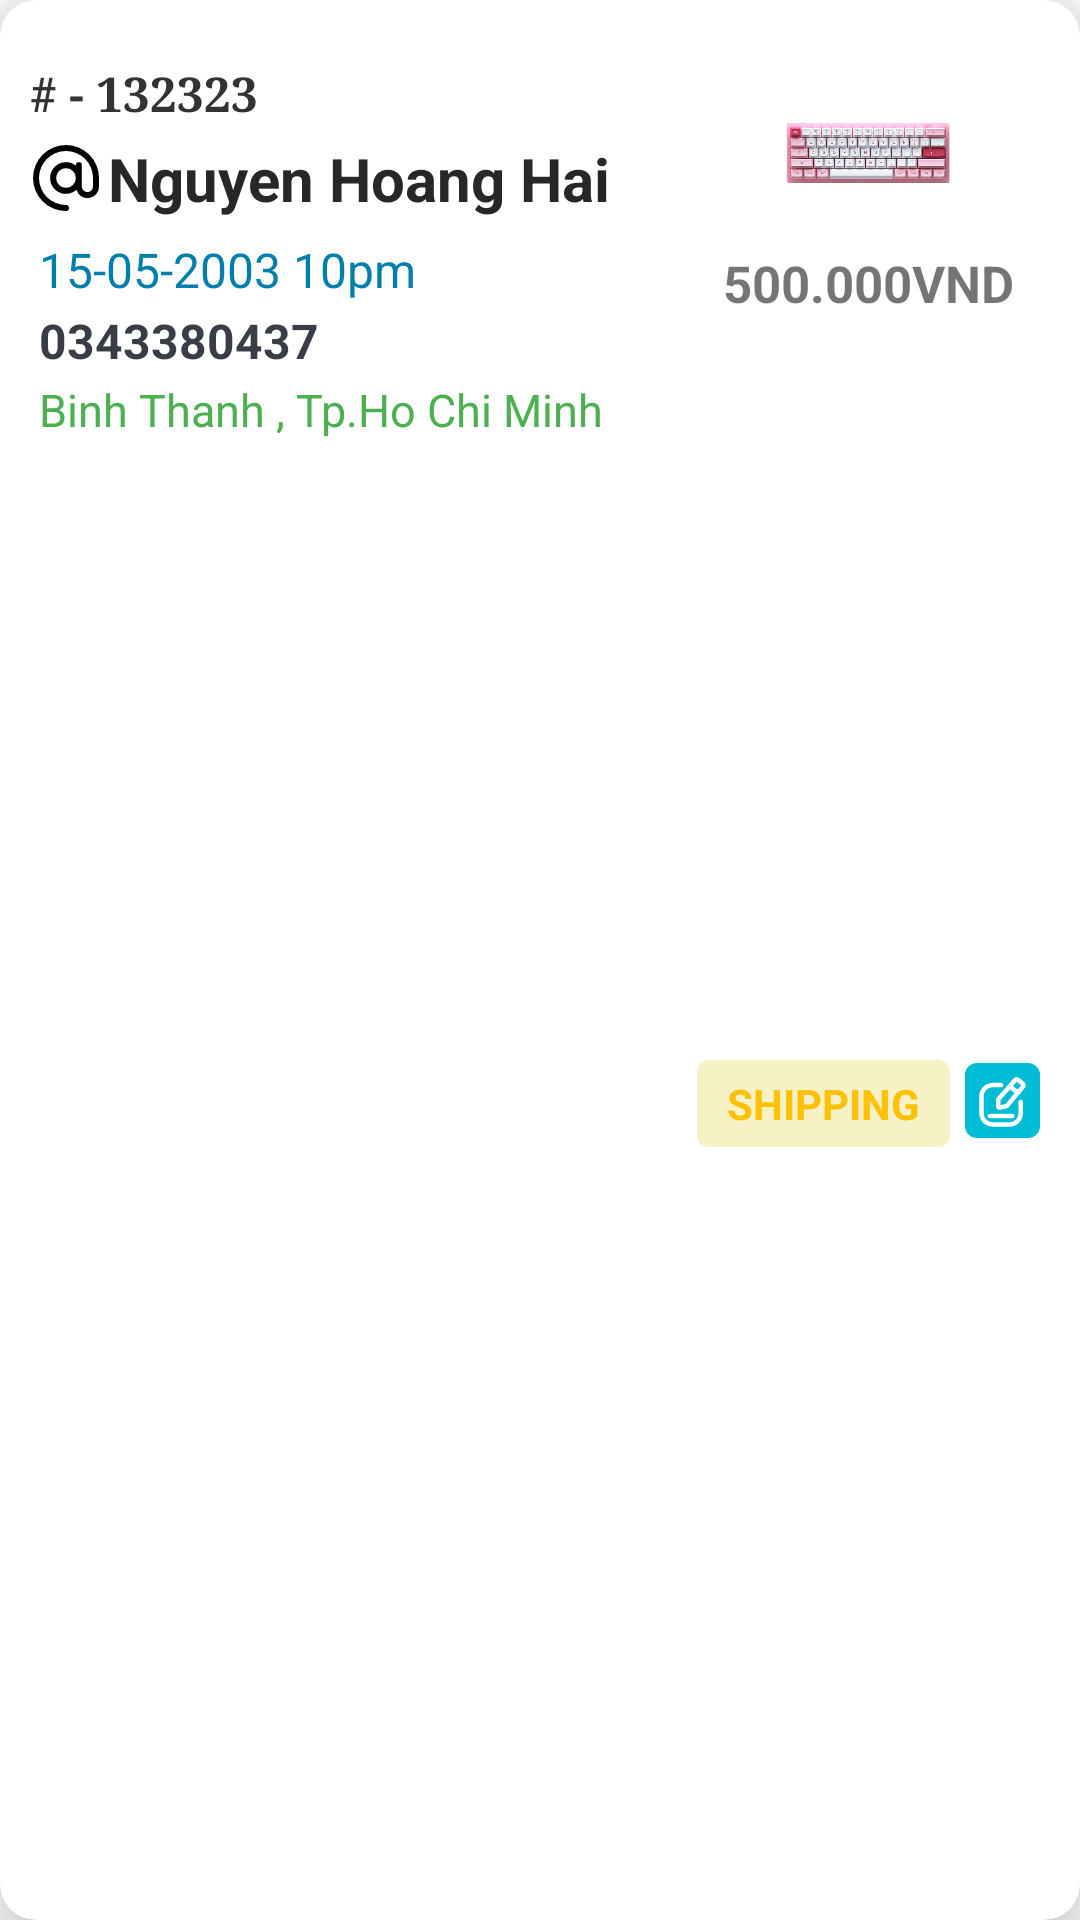

The Android layout XML behind this screen, and the referenced resources:
<!-- AndroidManifest.xml: application theme Theme.Online_shop_app -->
<!-- res/layout/manage_order.xml -->
<?xml version="1.0" encoding="utf-8"?>

<androidx.cardview.widget.CardView xmlns:android="http://schemas.android.com/apk/res/android"
    xmlns:app="http://schemas.android.com/apk/res-auto"
    android:layout_width="match_parent"
    android:layout_height="180dp"
    app:cardElevation="16dp"
    app:cardBackgroundColor="@color/white"
    app:cardCornerRadius="12dp"
    app:layout_constraintBottom_toBottomOf="parent"
    app:layout_constraintEnd_toEndOf="parent"
    app:layout_constraintStart_toStartOf="parent"
    android:layout_marginVertical="12dp"
    app:layout_constraintTop_toTopOf="parent">



        <LinearLayout
            android:layout_width="match_parent"
            android:layout_height="match_parent"
            android:orientation="horizontal"
            android:paddingVertical="20dp"
            android:paddingStart="10dp">

            <LinearLayout
                android:layout_width="209dp"
                android:layout_height="match_parent"
                android:orientation="vertical">

                <TextView
                    android:id="@+id/order_name"
                    android:layout_width="wrap_content"
                    android:layout_height="wrap_content"
                    android:fontFamily="serif"
                    android:text="# - 132323"
                    android:textColor="#323335"
                    android:textSize="16sp"

                    android:textStyle="bold" />

                <LinearLayout
                    android:layout_width="wrap_content"
                    android:layout_height="wrap_content"
                    android:layout_marginTop="4dp"
                    android:gravity="center"

                    android:orientation="horizontal">

                    <ImageView
                        android:id="@+id/imageView9"
                        android:layout_width="wrap_content"
                        android:layout_height="wrap_content"
                        app:srcCompat="@drawable/username" />

                    <TextView
                        android:id="@+id/name_of_customer"
                        android:layout_width="wrap_content"
                        android:layout_height="wrap_content"
                        android:layout_marginStart="2dp"
                        android:layout_weight="1"
                        android:text="Nguyen Hoang Hai"

                        android:textColor="@color/black"
                        android:textSize="20sp"
                        android:textStyle="bold" />

                </LinearLayout>

                <TextView
                    android:id="@+id/time_order"
                    android:layout_width="wrap_content"
                    android:layout_height="wrap_content"
                    android:layout_marginStart="3dp"
                    android:layout_marginTop="6dp"
                    android:text="15-05-2003 10pm"
                    android:textColor="#007FAC"
                    android:textSize="16sp" />

                <TextView
                    android:id="@+id/phone_user"
                    android:layout_width="wrap_content"
                    android:layout_height="wrap_content"
                    android:layout_marginStart="3dp"
                    android:layout_marginTop="2dp"
                    android:text="0343380437"
                    android:textColor="@color/gray"
                    android:textSize="16sp"
                    android:textStyle="bold" />

                <TextView
                    android:id="@+id/address_user"
                    android:layout_width="wrap_content"
                    android:layout_height="wrap_content"
                    android:layout_marginStart="3dp"
                    android:layout_marginTop="2dp"
                    android:text="Binh Thanh , Tp.Ho Chi Minh"
                    android:textColor="#4CAF50"
                    android:textSize="15sp" />


            </LinearLayout>

            <LinearLayout
                android:layout_width="match_parent"
                android:layout_height="match_parent"
                android:layout_gravity="center"
                android:gravity="center"
                android:orientation="vertical">

                <ImageView
                    android:id="@+id/images_first_product"
                    android:layout_width="100dp"
                    android:layout_height="63dp"
                    app:srcCompat="@drawable/akko" />

                <TextView

                    android:id="@+id/total_price"
                    android:layout_width="wrap_content"
                    android:layout_height="wrap_content"
                    android:text="500.000VND"
                    android:textSize="17sp"
                    android:textStyle="bold" />

                <LinearLayout
                    android:layout_gravity="center"
                    android:gravity="center"
                    android:layout_width="wrap_content"
                    android:layout_height="match_parent"
                    android:orientation="horizontal">

                    <TextView
                        android:layout_width="wrap_content"
                        android:layout_height="wrap_content"
                        android:layout_marginTop="5dp"
                        android:background="@drawable/status_order"
                        android:paddingHorizontal="10dp"
                        android:paddingVertical="5dp"
                        android:text="SHIPPING"
                        android:textColor="#FFC107"
                        android:textStyle="bold"
                        android:id="@+id/status_order"

                        />

                    <ImageView
                        android:layout_marginStart="5dp"
                         android:layout_marginTop="4dp"
                        android:id="@+id/btn_update_order"
                        android:layout_width="25dp"
                        android:layout_height="25dp"
                        android:layout_weight="1"
                        android:background="@drawable/edit_bg"
                        app:srcCompat="@drawable/edit" />
                </LinearLayout>

            </LinearLayout>

        </LinearLayout>

</androidx.cardview.widget.CardView>
<!-- resources referenced by this layout -->
<resources>
  <color name="black">#272727</color>
  <color name="gray">#393E46</color>
  <color name="white">#FFFFFFFF</color>
  <!-- drawable akko: jpg bitmap (drawable, 57822 bytes) -->
  <!-- drawable edit: vector/xml drawable (drawable, 2710 chars, omitted) -->
  <!-- drawable edit_bg (drawable) -->
  <?xml version="1.0" encoding="utf-8"?>
  
  <selector xmlns:android="http://schemas.android.com/apk/res/android">
      <item>
          <shape android:shape="rectangle">
              <solid android:color="#00BCD4" />
              <corners android:radius="4dp"/>
          </shape>
      </item>
  </selector>
  <!-- drawable status_order (drawable) -->
  <?xml version="1.0" encoding="utf-8"?>
  
  <selector xmlns:android="http://schemas.android.com/apk/res/android">
      <item>
          <shape android:shape="rectangle">
              <solid android:color="#F6F2C5" />
              <corners android:radius="4dp"/>
          </shape>
      </item>
  </selector>
  <!-- drawable username (drawable) -->
  <vector xmlns:android="http://schemas.android.com/apk/res/android" android:height="24dp" android:viewportHeight="24" android:viewportWidth="24" android:width="24dp">
        
      <path android:fillColor="#000000" android:pathData="M12,1a11,11 0,0 0,0 22,1 1,0 0,0 0,-2 9,9 0,1 1,9 -9v2.857a1.857,1.857 0,0 1,-3.714 0L17.286,7.714a1,1 0,1 0,-2 0v0.179A5.234,5.234 0,0 0,12 6.714a5.286,5.286 0,1 0,3.465 9.245A3.847,3.847 0,0 0,23 14.857L23,12A11.013,11.013 0,0 0,12 1ZM12,15.286A3.286,3.286 0,1 1,15.286 12,3.29 3.29,0 0,1 12,15.286Z"/>
      
  </vector>
  <style name="Theme.Online_shop_app" parent="Base.Theme.Online_shop_app" />
  <style name="Base.Theme.Online_shop_app" parent="Theme.MaterialComponents.DayNight.NoActionBar">
          
          
          <item name="colorPrimaryDark">@color/white</item>
      </style>
</resources>
